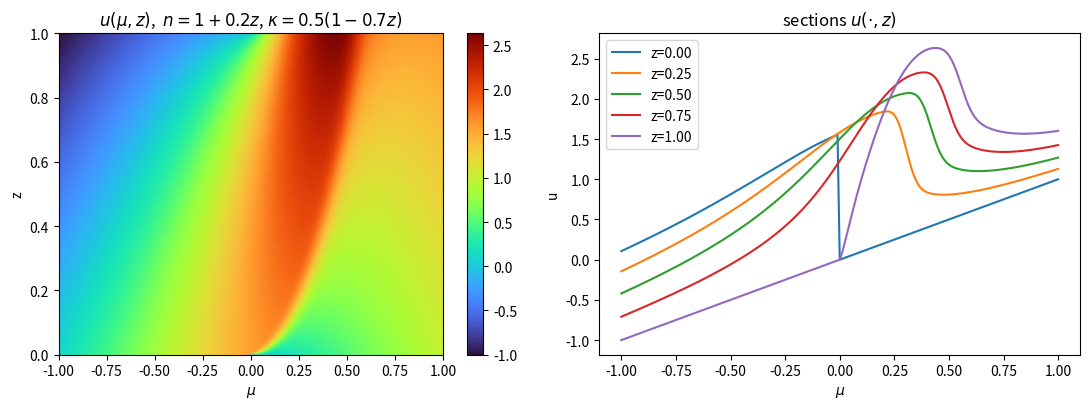

Reproduce this figure in Python.
# Solve   mu du/dz + dlogn(z)(1-mu^2) du/dmu + kappa(z) u = 1   in (-1,1)x(0,Z)
# with inflow condition u = mu on Sigma = {z=0, mu>=0} U {z=Z, mu<=0}.
# First order upwind finite differences on a tensor grid, sparse direct solve.
# No condition is needed at mu = +-1 because the mu-advection vanishes there.

import numpy as np
import scipy.sparse as sp
import scipy.sparse.linalg as spla
import matplotlib.pyplot as plt

Z = 1.0
aref = 0.2                                   # refraction index n(z) = 1 + aref*z
kappa0 = 0.5

def dlogn(z): return aref / (1 + aref * z)   # d/dz log n
def kappa(z): return kappa0 * (1 - 0.7 * z)  # altitude effect on kappa


def solve(Nmu, Nz, dlogn, kappa, Z):
    mu = np.linspace(-1, 1, Nmu + 1)
    z = np.linspace(0, Z, Nz + 1)
    dmu, dz = 2.0 / Nmu, Z / Nz
    MU, ZG = np.meshgrid(mu, z, indexing='ij')   # shape (Nmu+1, Nz+1), j fastest
    K = np.arange(MU.size).reshape(MU.shape)

    dirich = ((ZG == 0) & (MU >= 0)) | ((ZG == Z) & (MU <= 0))
    free = ~dirich
    rows, cols, vals = [], [], []

    def add(mask, col, val):
        rows.append(K[mask]); cols.append(col[mask]); vals.append(val[mask])

    add(free, K, kappa(ZG) + 0 * MU)             # absorption

    m = free & (MU > 0)                          # z-advection, upwind = below
    add(m, K, MU / dz); add(m, K - 1, -MU / dz)
    m = free & (MU < 0)                          # z-advection, upwind = above
    add(m, K, -MU / dz); add(m, K + 1, MU / dz)

    c = dlogn(ZG) * (1 - MU**2)                  # mu-advection (zero at mu=+-1)
    m = free & (c > 0)
    add(m, K, c / dmu); add(m, K - (Nz + 1), -c / dmu)
    m = free & (c < 0)
    add(m, K, -c / dmu); add(m, K + (Nz + 1), c / dmu)

    add(dirich, K, 1 + 0 * MU)                   # Dirichlet rows
    b = np.where(dirich, MU, 1.0).ravel()

    A = sp.coo_matrix((np.concatenate(vals),
                       (np.concatenate(rows), np.concatenate(cols))),
                      shape=(MU.size, MU.size)).tocsr()
    U = spla.spsolve(A, b).reshape(MU.shape)
    return mu, z, U


def exact_flat(mu, z, kap, Z):
    # exact solution when dlogn = 0 and kappa constant
    MU, ZG = np.meshgrid(mu, z, indexing='ij')
    with np.errstate(divide='ignore', invalid='ignore'):
        U = np.where(MU > 0, 1/kap + (MU - 1/kap) * np.exp(-kap * ZG / MU),
            np.where(MU < 0, 1/kap + (MU - 1/kap) * np.exp(-kap * (ZG - Z) / MU),
                     1/kap))
    return U


if __name__ == "__main__":
    # validation on the flat case dlogn=0, kappa constant, against the exact solution
    for N in (50, 100, 200):
        mu, z, U = solve(N, N, lambda z: 0 * z, lambda z: kappa0 + 0 * z, Z)
        err = np.max(np.abs(U - exact_flat(mu, z, kappa0, Z)))
        print(f"flat case  N={N:4d}   max error = {err:.4f}")

    # refractive case
    Nmu = Nz = 200
    mu, z, U = solve(Nmu, Nz, dlogn, kappa, Z)

    fig, ax = plt.subplots(1, 2, figsize=(11, 4.2))
    pc = ax[0].pcolormesh(mu, z, U.T, shading='gouraud', cmap='turbo')
    fig.colorbar(pc, ax=ax[0])
    ax[0].set_xlabel(r'$\mu$'); ax[0].set_ylabel('z')
    ax[0].set_title(rf'$u(\mu,z)$,  $n=1+{aref}z$, $\kappa={kappa0}(1-0.7z)$')
    for zc in (0.0, 0.25, 0.5, 0.75, 1.0):
        j = int(round(zc / Z * Nz))
        ax[1].plot(mu, U[:, j], label=f'z={z[j]:.2f}')
    ax[1].set_xlabel(r'$\mu$'); ax[1].set_ylabel('u'); ax[1].legend()
    ax[1].set_title(r'sections $u(\cdot,z)$')
    plt.tight_layout()
    plt.savefig('refractive_upwind.png', dpi=150)
    plt.show()
